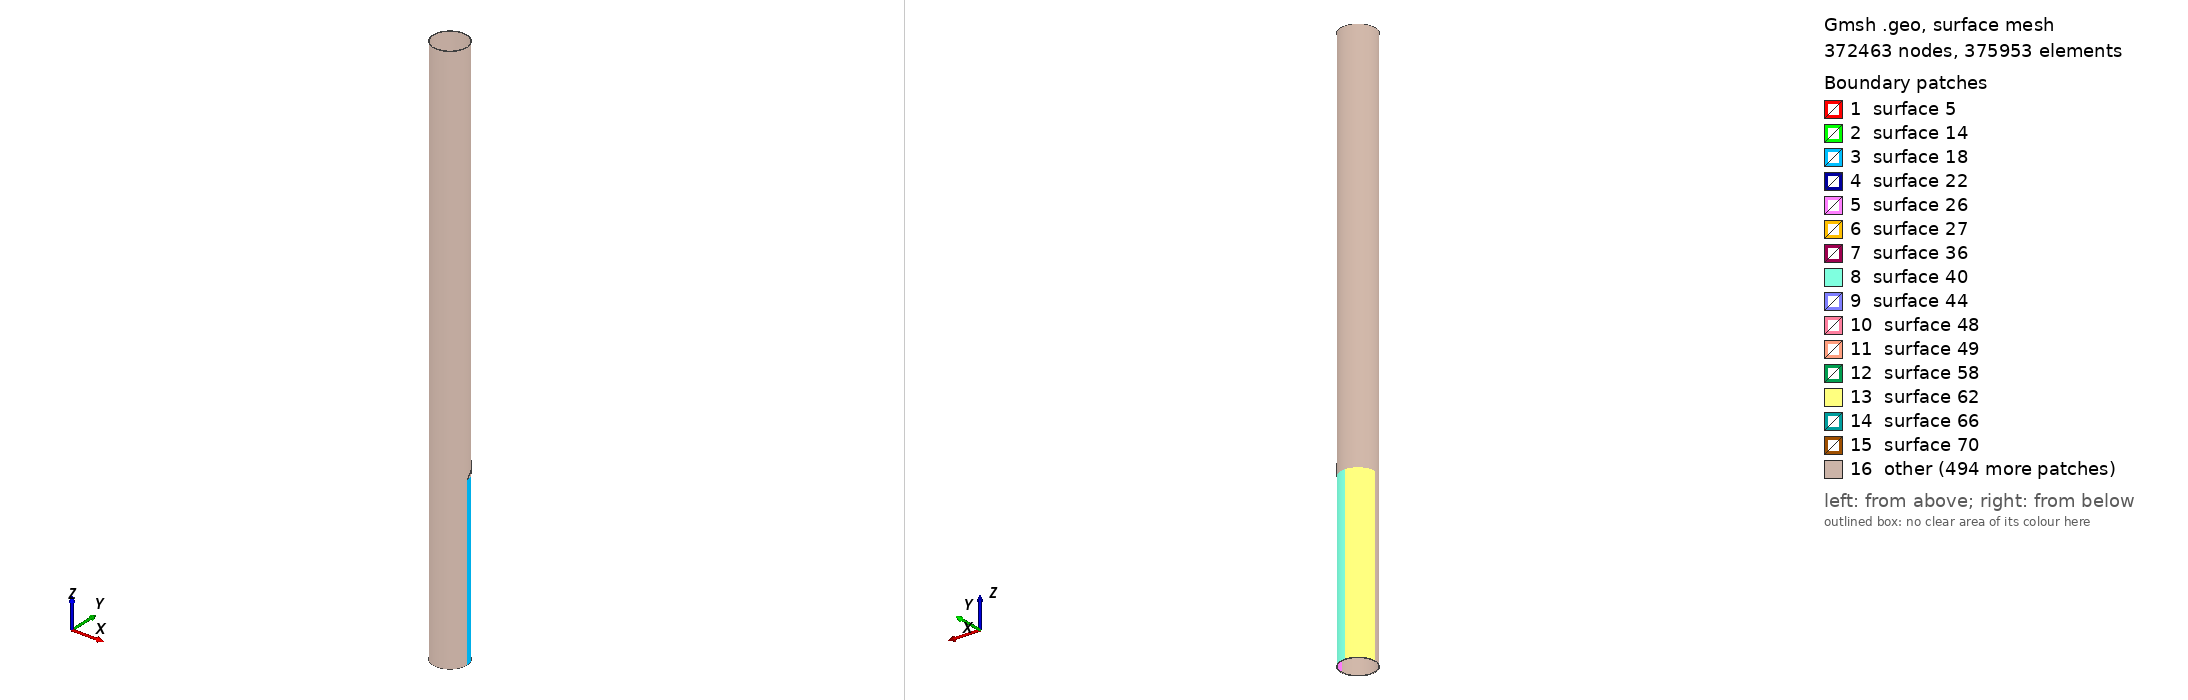

Gmsh geometry script, surface-meshed: 372463 nodes, 375953 surface elements. Boundary patches (legend numbers): 1 surface 5, 2 surface 14, 3 surface 18, 4 surface 22, 5 surface 26, 6 surface 27, 7 surface 36, 8 surface 40, 9 surface 44, 10 surface 48, 11 surface 49, 12 surface 58, 13 surface 62, 14 surface 66, 15 surface 70, 16 other. Left view from above one corner, right view from below the opposite corner. The script declares no physical surfaces, so the legend lists its geometric surfaces. The drawing asked Gmsh for element sizes between 1% and 20% of the model's largest extent; the script's own settings can give other sizes.

=== Inclined_Case_III_1.geo (drawn) ===
// Gmsh project created on Wed Oct 26 09:00:10 2016

PipeLength = 5;
NlayersThickness = 76;
NlayersLength = 500;

CrackDepth = 3/6;
CrackLength = 0.1;
NumberOfLengthElm = 100;// (CrackLength/PipeLength)*NlayersLength; or 200  (Number of elements for the carck section)
DmgAngle = Pi/4; // Should be less than Pi/2 for this code!
np = 6; // number of elements for crack's width

R_in = 0.14605;
R_out = 0.1524;
CrackLoc = 1.5; // corner of the crack


DmgCoefMsh = DmgAngle/(Pi/2);
Printf("Damage Mesh Coefficient number (in circumference) is %f",DmgCoefMsh);
DmgCoefMsh2 = (Pi/2-DmgAngle)/(Pi/2);
Printf("Element size (in length) is %f", PipeLength/NlayersLength);
ZGap = np * (CrackLength/NumberOfLengthElm);


CrackLengthRatio = CrackLength / PipeLength;
RemainThickness = CrackDepth*(R_out - R_in);
R_outCr = R_in + RemainThickness;
NlayersLengthRemain = ((PipeLength-(CrackLoc+CrackLength))/PipeLength)*NlayersLength;
Printf("Number of elements (in length) before the defect section is %f",NlayersLength);
Printf("Number of elements (in length) after the defect section is %f",NlayersLengthRemain);

IntactCoefMesh = CrackLoc/PipeLength;

//Mesh.CharacteristicLengthFromCurvature = 1;
PointCoefMesh = 0.0012;
//----------------------------------------- Section of the pipe before the defect
Point(1) = {R_in, 0, 0, PointCoefMesh};
Point(2) = {R_out, 0, 0, PointCoefMesh};
Line(1) = {1,2};

surfaceVector_L_1[]=Extrude {0,0,CrackLoc} {
	Line{1}; Layers{IntactCoefMesh*NlayersLength};Recombine;
};

//+
surfaceVector_bd_V1[] = Extrude {{0, 0, 1}, {0, 0, 0}, DmgAngle} {
  Surface{surfaceVector_L_1[1]}; Layers{DmgCoefMsh*NlayersThickness};Recombine;
};
Printf("Suface numbers are %f,%f,%f,%f,%f,%f",surfaceVector_bd_V1[0],surfaceVector_bd_V1[1],surfaceVector_bd_V1[2],surfaceVector_bd_V1[3],surfaceVector_bd_V1[4],surfaceVector_bd_V1[5]);

surfaceVector_bd_V2[] = Extrude {{0, 0, 1}, {0, 0, 0}, Pi/2-DmgAngle} {
  Surface{surfaceVector_bd_V1[0]}; Layers{DmgCoefMsh2*NlayersThickness};Recombine;
};


surfaceVector_bd_V3[]=Extrude {{0, 0, 1}, {0, 0, 0}, Pi/2} {
  Surface{surfaceVector_bd_V2[0]}; Layers{NlayersThickness};Recombine;
};

surfaceVector_bd_V4[]=Extrude {{0, 0, 1}, {0, 0, 0}, Pi/2} {
  Surface{surfaceVector_bd_V3[0]}; Layers{NlayersThickness};Recombine;
};

surfaceVector_bd_V5[]=Extrude {{0, 0, 1}, {0, 0, 0}, Pi/2} {
  Surface{surfaceVector_bd_V4[0]}; Layers{NlayersThickness};Recombine;
};

//----------------------------------------- Section of the pipe with defect
//----------------- Damage Itself (start)
//-------- Thin layer of the crack section
Point(3000) = {R_in, 0, CrackLoc, PointCoefMesh};
Point(4000) = {R_outCr, 0, CrackLoc, PointCoefMesh};
Line(3000) = {3000,4000};

surfaceVector_L_30[]=Extrude {{0,0,1},{0,0,CrackLoc},DmgAngle}{
        Line{3000}; Layers{DmgCoefMsh*NlayersThickness};Recombine;
};

surfaceVector_d_V30[]=Extrude {0,0,CrackLength} {
  Surface{3004}; Layers{NumberOfLengthElm}; Recombine;
};

//-------- The rest of the Pi/2 section
Point(300) = {R_in*Cos(DmgAngle), R_in*Sin(DmgAngle), CrackLoc, PointCoefMesh};
Point(400) = {R_out*Cos(DmgAngle), R_out*Sin(DmgAngle), CrackLoc, PointCoefMesh};
Line(300) = {300,400};

surfaceVector_L_3[]=Extrude {0,0,CrackLength}{
        Line{300}; Layers{NumberOfLengthElm};Recombine;
};

surfaceVector_d_V3[]=Extrude {{0, 0, 1}, {0, 0, 0}, Pi/2-DmgAngle} {
  Surface{surfaceVector_L_3[1]}; Layers{DmgCoefMsh2*NlayersThickness};Recombine;
};
//----------------- Damage Itself (End)

surfaceVector_d_V4[]=Extrude {{0, 0, 1}, {0, 0, 0}, Pi/2} {
  Surface{surfaceVector_d_V3[0]}; Layers{NlayersThickness};Recombine;
};

surfaceVector_d_V5[]=Extrude {{0, 0, 1}, {0, 0, 0}, Pi/2} {
  Surface{surfaceVector_d_V4[0]}; Layers{NlayersThickness};Recombine;
};

surfaceVector_d_V6[]=Extrude {{0, 0, 1}, {0, 0, 0}, Pi/2} {
  Surface{surfaceVector_d_V5[0]}; Layers{NlayersThickness};Recombine;
};

//--------------------------------------- Damage Cont'd
//----------------- Inclined section from the entrance
//ElementLength = PipeLength/NlayersLength;
jj = 0;
th(0) = 0;
//Printf("CrackLength/(DmgCoefMsh*NlayersThickness) = %f",CrackLength/(DmgCoefMsh*NlayersThickness));
For jj In {1:DmgCoefMsh*NlayersThickness:1.0}
  //Printf("jj is %f",jj);
  th(jj) = (DmgAngle/(DmgCoefMsh*NlayersThickness))*jj;
  //Printf("For jj = %f th = %f",jj,th(jj));
  Point(10000+20*jj) = {R_outCr*Cos(th(jj-1)), R_outCr*Sin(th(jj-1)), CrackLoc , PointCoefMesh};
  Point(20000+50*jj) = {R_out*Cos(th(jj-1)), R_out*Sin(th(jj-1)), CrackLoc, PointCoefMesh};
  Line(20000+100*jj) = {10000+20*jj,20000+50*jj};

  Zcoord = CrackLoc + jj * ( (CrackLength-ZGap)/(DmgCoefMsh*NlayersThickness) );
  ZcoordNew = Zcoord - CrackLoc - ZGap;
  TempVal = Fmod ( Fabs(ZcoordNew), CrackLength/NumberOfLengthElm );
  //Printf("Fmod for Fabs(%f), %f is %f",ZcoordNew,CrackLength/NumberOfLengthElm,TempVal);
  If (TempVal !=0)
    ZcoordNew = ZcoordNew + (CrackLength/NumberOfLengthElm-TempVal);
  EndIf
  //TempVal2 = Fmod ( Fabs(ZcoordNew), CrackLength/NumberOfLengthElm );
  //Printf("New Fmod for Fabs(%f), %f is %f",ZcoordNew,CrackLength/NumberOfLengthElm,TempVal2);
  
  surfaceVector_L_300[]=Extrude {{0,0,1},{0, 0, CrackLoc},th(jj)-th(jj-1)}{
        Line{20000+100*jj}; Layers{1};Recombine;
        //Line{20000+100*jj}; Layers{((th(jj)-th(jj-1))/(DmgAngle))*DmgCoefMsh*NlayersThickness};Recombine;
  };
  
  If (ZcoordNew>=CrackLength/NumberOfLengthElm)
    nlayer = Ceil(Fabs(ZcoordNew/CrackLength)*NumberOfLengthElm); 
    surfaceVector_d_V300[]=Extrude {0,0,ZcoordNew} {
      Surface{surfaceVector_L_300[1]}; Layers{nlayer};Recombine;
    };
    Printf("For jj=%g, number of elements in axial direction is %g", jj, nlayer );
  EndIf


EndFor

//Printf("Volumes are: %f",VolumeNumbers);
//----------------- Inclined section from the end 
jj = 0;
th(0)=0;
For jj In {1:DmgCoefMsh*NlayersThickness-1:1.0}

  th(jj) = DmgAngle/(DmgCoefMsh*NlayersThickness)*jj;

  Point(100000+20*jj) = {R_outCr*Cos(th(jj)), R_outCr*Sin(th(jj)), CrackLoc+CrackLength , PointCoefMesh};
  Point(200000+50*jj) = {R_out*Cos(th(jj)), R_out*Sin(th(jj)), CrackLoc+CrackLength , PointCoefMesh};
  Line(200000+100*jj) = {100000+20*jj,200000+50*jj};

  Zcoord = (CrackLength) - jj * ( (CrackLength-ZGap)/(DmgCoefMsh*NlayersThickness));
  ZcoordNew = -Zcoord + ZGap;
  TempVal = Fmod ( Fabs(ZcoordNew), CrackLength/NumberOfLengthElm );
  //Printf("Fmod for Fabs(%f), %f is %f",ZcoordNew,CrackLength/NumberOfLengthElm,TempVal);
  ZcoordNew = ZcoordNew + (TempVal!=0)*(CrackLength/NumberOfLengthElm+TempVal);
  //TempVal2 = Fmod ( Fabs(ZcoordNew), CrackLength/NumberOfLengthElm );
  //Printf("New Fmod for Fabs(%f), %f is %f",ZcoordNew,CrackLength/NumberOfLengthElm,TempVal2);
  //Printf("Zcoord is %f",Zcoord);
  surfaceVector_L_3000[]=Extrude {{0,0,-1},{0, 0, CrackLoc+CrackLength},th(jj)-th(jj-1)}{
        Line{200000+100*jj}; Layers{1};Recombine;
  };
  
  If (Fabs(ZcoordNew)>=CrackLength/NumberOfLengthElm)
    nlayer = Round(Fabs((ZcoordNew/CrackLength))*NumberOfLengthElm);
    surfaceVector_d_V3000[]=Extrude {0,0,ZcoordNew} {
  	Surface{surfaceVector_L_3000[1]}; Layers{nlayer};Recombine;
    };
  InnerSurfNumber2(jj)=surfaceVector_d_V3000[5];
  EndIf

EndFor


//----------------------------------------- Rest of the pipe
Point(500) = {R_in, 0, CrackLoc+CrackLength, PointCoefMesh};
Point(600) = {R_out, 0, CrackLoc+CrackLength, PointCoefMesh};
Line(500) = {500,600};

surfaceVector_L_4[]=Extrude {0,0,PipeLength-(CrackLoc+CrackLength)} {
        Line{500}; Layers{NlayersLengthRemain};Recombine;
};

surfaceVector_ad_V1[]=Extrude {{0, 0, 1}, {0, 0, 0}, DmgAngle} {
  Surface{surfaceVector_L_4[1]}; Layers{DmgCoefMsh*NlayersThickness};Recombine;
};

surfaceVector_ad_V2[]=Extrude {{0, 0, 1}, {0, 0, 0}, Pi/2-DmgAngle} {
  Surface{surfaceVector_ad_V1[0]}; Layers{DmgCoefMsh2*NlayersThickness};Recombine;
};

surfaceVector_ad_V3[]=Extrude {{0, 0, 1}, {0, 0, 0}, Pi/2} {
  Surface{surfaceVector_ad_V2[0]}; Layers{NlayersThickness};Recombine;
};

surfaceVector_ad_V4[]=Extrude {{0, 0, 1}, {0, 0, 0}, Pi/2} {
  Surface{surfaceVector_ad_V3[0]}; Layers{NlayersThickness};Recombine;
};

surfaceVector_ad_V5[]=Extrude {{0, 0, 1}, {0, 0, 0}, Pi/2} {
  Surface{surfaceVector_ad_V4[0]}; Layers{NlayersThickness};Recombine;
};


//----------------------------------------- Meshing

//Physical Surface("Input") = {14,36,58,80,102};
//Physical Surface("Output")= {202447,202425,202513,202491,202469};

//Physical Surface("InnerSurf")={surfaceVector_bd_V1[5],surfaceVector_bd_V2[5],surfaceVector_bd_V3[5],surfaceVector_bd_V4[5],surfaceVector_bd_V5[5],surfaceVector_d_V3[5],surfaceVector_d_V30[5],surfaceVector_d_V4[5],surfaceVector_d_V5[5],surfaceVector_d_V6[5],surfaceVector_ad_V1[5],surfaceVector_ad_V2[5],surfaceVector_ad_V3[5],surfaceVector_ad_V4[5],surfaceVector_ad_V5[5]}

//Physical Surface("InnerSurfaceDefect") = {InnerSurfNumber2(1),InnerSurfNumber2(2),InnerSurfNumber2(3),InnerSurfNumber2(4),InnerSurfNumber2(5),InnerSurfNumber2(6),InnerSurfNumber2(7),InnerSurfNumber2(8),InnerSurfNumber2(9),InnerSurfNumber2(10),InnerSurfNumber2(11),InnerSurfNumber2(12),InnerSurfNumber2(13),InnerSurfNumber2(14),InnerSurfNumber2(15),InnerSurfNumber2(16),InnerSurfNumber2(17),InnerSurfNumber2(18),InnerSurfNumber2(19),InnerSurfNumber2(20),InnerSurfNumber2(21),InnerSurfNumber2(22),InnerSurfNumber2(23),InnerSurfNumber2(24),InnerSurfNumber1(1),InnerSurfNumber1(2),InnerSurfNumber1(3),InnerSurfNumber1(4),InnerSurfNumber1(5),InnerSurfNumber1(6),InnerSurfNumber1(7),InnerSurfNumber1(8),InnerSurfNumber1(9),InnerSurfNumber1(10),InnerSurfNumber1(11),InnerSurfNumber1(12),InnerSurfNumber1(13),InnerSurfNumber1(14),InnerSurfNumber1(15),InnerSurfNumber1(16),InnerSurfNumber1(17),InnerSurfNumber1(18),InnerSurfNumber1(19),InnerSurfNumber1(20),InnerSurfNumber1(21),InnerSurfNumber1(22),InnerSurfNumber1(23),InnerSurfNumber1(24),InnerSurfNumber1(25)};

//Physical Surface("OuterSurf")={surfaceVector_bd_V1[3],surfaceVector_bd_V2[3],surfaceVector_bd_V3[3],surfaceVector_bd_V4[3],surfaceVector_bd_V5[3],surfaceVector_d_V3[3],surfaceVector_d_V4[3],surfaceVector_d_V5[3],surfaceVector_d_V6[3],surfaceVector_ad_V1[3],surfaceVector_ad_V2[3],surfaceVector_ad_V3[3],surfaceVector_ad_V4[3],surfaceVector_ad_V5[3]};

//Physical Volume("Pipe")={1,2,3,4,5,6,7,8,9,10,11,12,13,14,15,16,17,18,19,20,21,22,23,24,25,26,27,28,29,30,31,32,33,34,35,36,37,38,39,40,41,42,43,44,45,46,47,48,49,50,51,52,53,54,55,56,57,58,59,60,61,62};

//Printf("InnerSurfaceNumber2 is %f,%f,%f,%f,%f,%f",InnerSurfNumber2(0),InnerSurfNumber2(1),InnerSurfNumber2(2),InnerSurfNumber2(3),InnerSurfNumber2(4),InnerSurfNumber2(5));

Mesh.Algorithm = 6; // 2D mesh algorithm (1=MeshAdapt, 2=Automatic, 5=Delaunay, 6=Frontal, 7=BAMG, 8=DelQuad)
Mesh.Algorithm3D = 1; // 3D mesh algorithm (1=Delaunay, 2=New Delaunay, 4=Frontal, 5=Frontal Delaunay, 6=Frontal Hex, 7=MMG3D, 9=R-tree)
Mesh.SaveAll = 1; // Ignore physical definitions!
General.ExpertMode = 1;

/* surfaceVector contains in the following order:
    [0]	- front surface (opposed to source surface)
    [1] - extruded volume
    [2] - bottom surface
    [3] - right surface
    [4] - top surface
    [5] - left surface */
